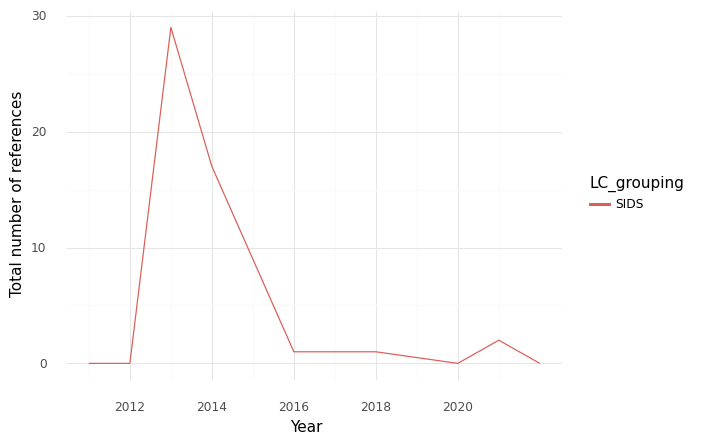

Data behind this chart, as committed beside it:
, index, LC_grouping, Year, intersection, climate, health, sum
0, 0, SIDS, 2011, 0.0, 14.0, 36.0, 50.0
1, 1, SIDS, 2012, 0.0, 19.0, 37.0, 56.0
2, 2, SIDS, 2013, 29.0, 60.0, 232.0, 321.0
3, 3, SIDS, 2014, 17.0, 55.0, 113.0, 185.0
4, 4, SIDS, 2015, 9.0, 36.0, 113.0, 158.0
5, 5, SIDS, 2016, 1.0, 6.0, 23.0, 30.0
6, 6, SIDS, 2017, 1.0, 23.0, 26.0, 50.0
7, 7, SIDS, 2018, 1.0, 31.0, 31.0, 63.0
8, 8, SIDS, 2020, 0.0, 15.0, 32.0, 47.0
9, 9, SIDS, 2021, 2.0, 70.0, 83.0, 155.0
10, 10, SIDS, 2022, 0.0, 77.0, 89.0, 166.0
